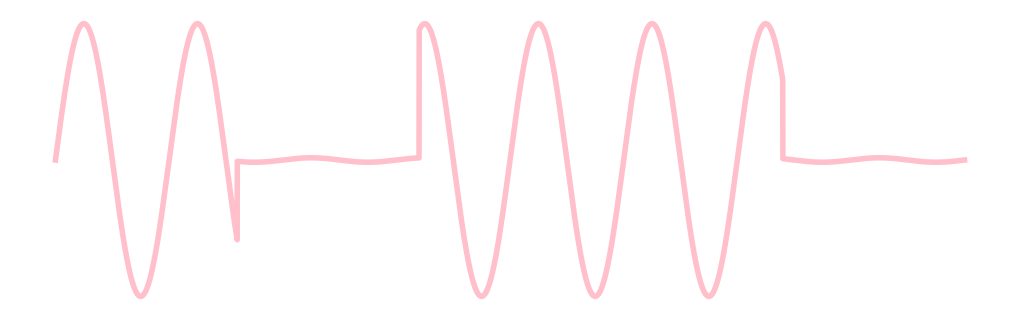

Source code (Python):
import numpy as np
import matplotlib.pyplot as plt
from scipy.signal import square

t = np.linspace(0, 4 * np.pi, 10000)

carrier = np.sin(4 * t)

# make a modulating wave, 1,1,0,0,1,1 and let 0 be low and 1 be high
bits = np.array([1, 0, 1, 1, 0])
modulation = np.repeat(bits, len(t) // len(bits))


modulated = carrier * (0.01 + 0.6 * modulation)  # 0.1 = base amplitude, 0.7 = switching depth

fig, ax = plt.subplots(figsize=(10, 3))
ax.plot(t, modulated, color='pink', linewidth=4)
ax.axis('off')
fig.patch.set_alpha(0)
ax.patch.set_alpha(0)

plt.tight_layout(pad=0)
plt.savefig('modulated_signal.png', dpi=150, bbox_inches='tight',
            transparent=True, facecolor='none')
plt.show()      
